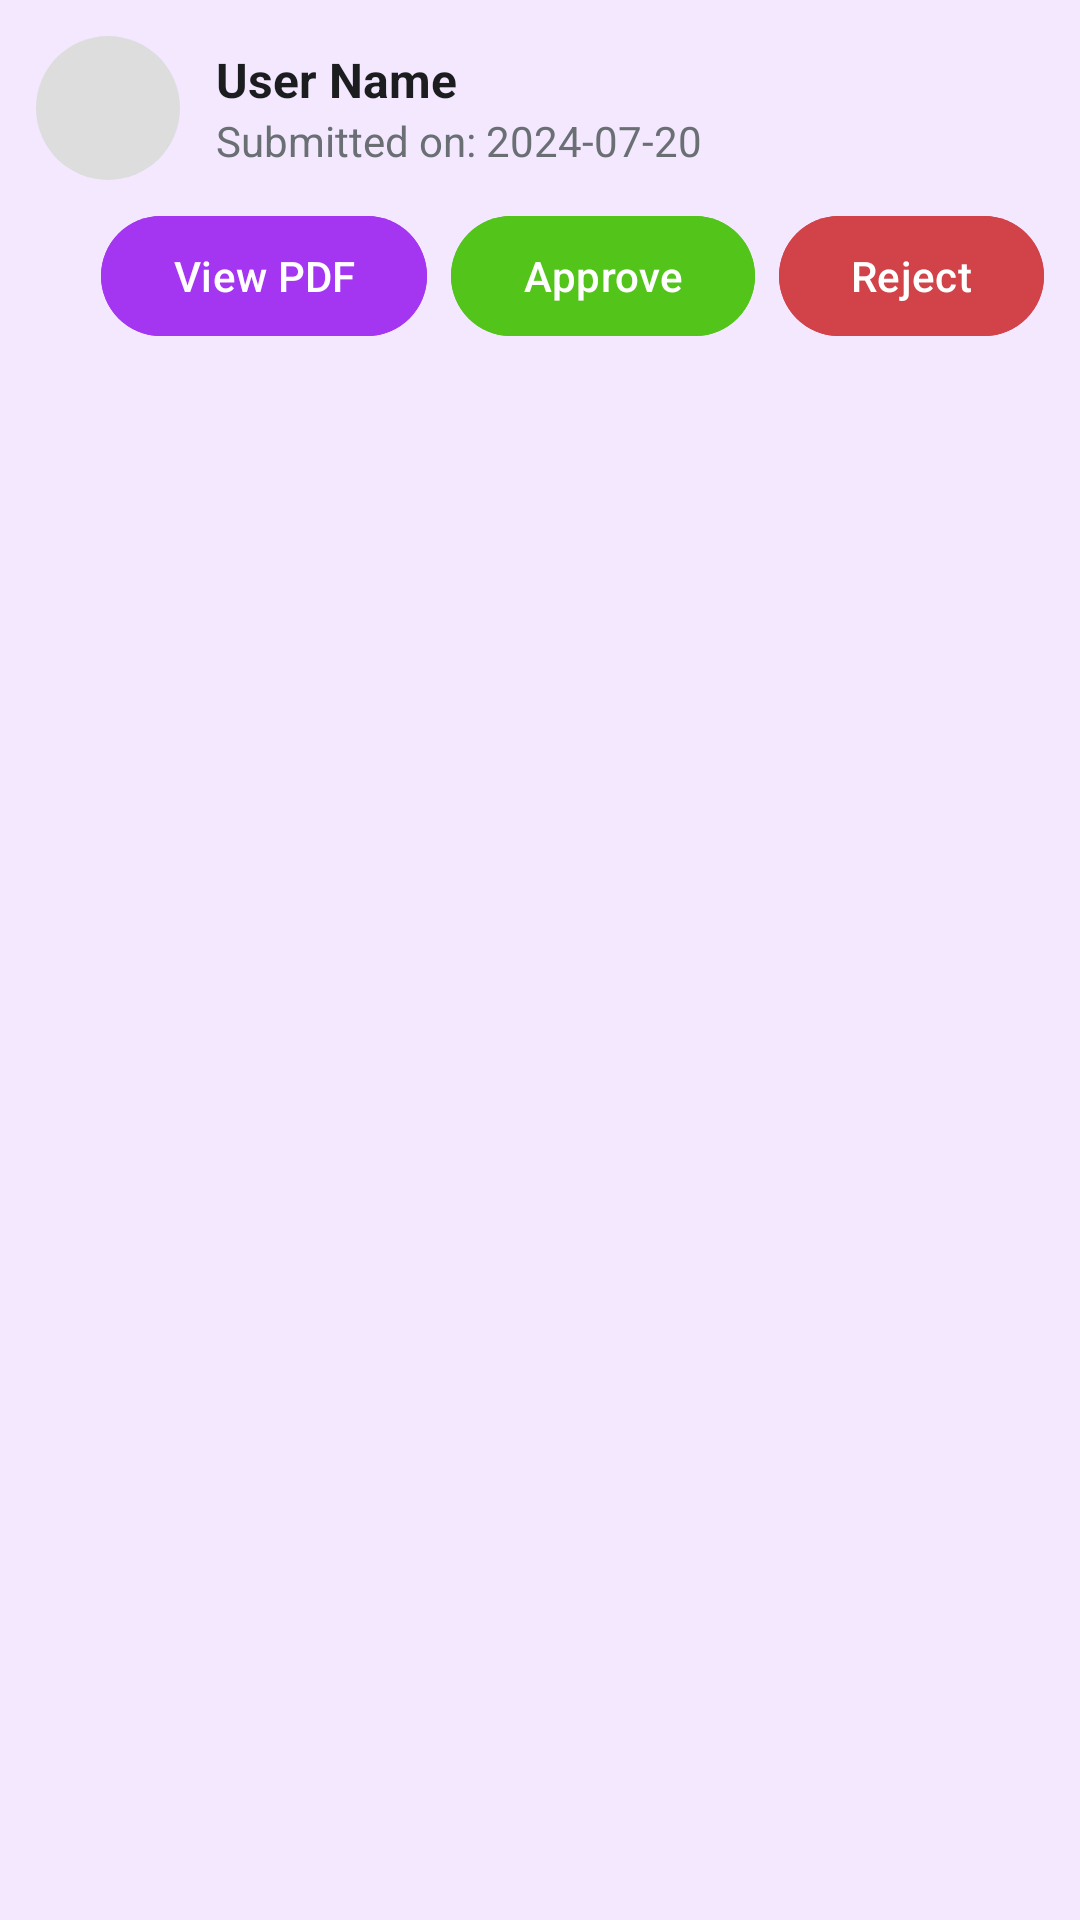

Here is an Android app screen rendered from its layout file. Give the layout XML and the strings, colors and styles it references.
<!-- AndroidManifest.xml: application theme Theme.FU_SELF_LEARNING_APP -->
<!-- res/layout/admin_instructor_request_item.xml -->
<?xml version="1.0" encoding="utf-8"?>
<LinearLayout xmlns:android="http://schemas.android.com/apk/res/android"
    android:id="@+id/layoutItemRoot"
    android:layout_width="match_parent"
    android:layout_height="wrap_content"
    android:orientation="vertical"
    android:padding="12dp"
    android:background="@color/udemy_purple_bg"
    android:layout_marginBottom="8dp"
    android:elevation="2dp">

    
    <LinearLayout
        android:layout_width="match_parent"
        android:layout_height="wrap_content"
        android:orientation="horizontal"
        android:gravity="center_vertical">

        <ImageView
            android:id="@+id/imageAvatar"
            android:layout_width="48dp"
            android:layout_height="48dp"
            android:layout_marginEnd="12dp"
            android:scaleType="centerCrop"
            android:background="@drawable/circle_background"
            android:contentDescription="User Avatar" />

        <LinearLayout
            android:layout_width="0dp"
            android:layout_height="wrap_content"
            android:layout_weight="1"
            android:orientation="vertical">

            <TextView
                android:id="@+id/textUsername"
                android:layout_width="wrap_content"
                android:layout_height="wrap_content"
                android:text="User Name"
                android:textSize="16sp"
                android:textStyle="bold"
                android:textColor="@color/udemy_text_primary" />

            <TextView
                android:id="@+id/textCreatedAt"
                android:layout_width="wrap_content"
                android:layout_height="wrap_content"
                android:text="Submitted on: 2024-07-20"
                android:textSize="14sp"
                android:textColor="@color/udemy_text_secondary" />
        </LinearLayout>
    </LinearLayout>

    
    <LinearLayout
        android:layout_width="match_parent"
        android:layout_height="wrap_content"
        android:orientation="horizontal"
        android:gravity="end"
        android:layout_marginTop="8dp">

        <Button
            android:id="@+id/buttonViewPdf"
            android:layout_width="wrap_content"
            android:layout_height="wrap_content"
            android:text="View PDF"
            android:backgroundTint="@color/udemy_purple"
            android:textColor="@color/white"
            android:layout_marginEnd="8dp" />

        <Button
            android:id="@+id/buttonApprove"
            android:layout_width="wrap_content"
            android:layout_height="wrap_content"
            android:text="Approve"
            android:backgroundTint="@color/udemy_free"
            android:textColor="@color/white"
            android:layout_marginEnd="8dp" />

        <Button
            android:id="@+id/buttonReject"
            android:layout_width="wrap_content"
            android:layout_height="wrap_content"
            android:text="Reject"
            android:backgroundTint="#d14249"
            android:textColor="@color/white" />
    </LinearLayout>
</LinearLayout>
<!-- resources referenced by this layout -->
<resources>
  <color name="udemy_free">#52C41A</color>
  <color name="udemy_purple">#A435F0</color>
  <color name="udemy_purple_bg">#F3E8FF</color>
  <color name="udemy_text_primary">#1C1D1F</color>
  <color name="udemy_text_secondary">#6A6F73</color>
  <color name="white">#FFFFFFFF</color>
  <!-- drawable circle_background (drawable) -->
  <shape xmlns:android="http://schemas.android.com/apk/res/android"
      android:shape="oval">
      <solid android:color="#DDDDDD" />
  </shape>
  <style name="Theme.FU_SELF_LEARNING_APP" parent="Base.Theme.FU_SELF_LEARNING_APP" />
  <style name="Base.Theme.FU_SELF_LEARNING_APP" parent="Theme.Material3.DayNight.NoActionBar">
          
          
      </style>
</resources>
